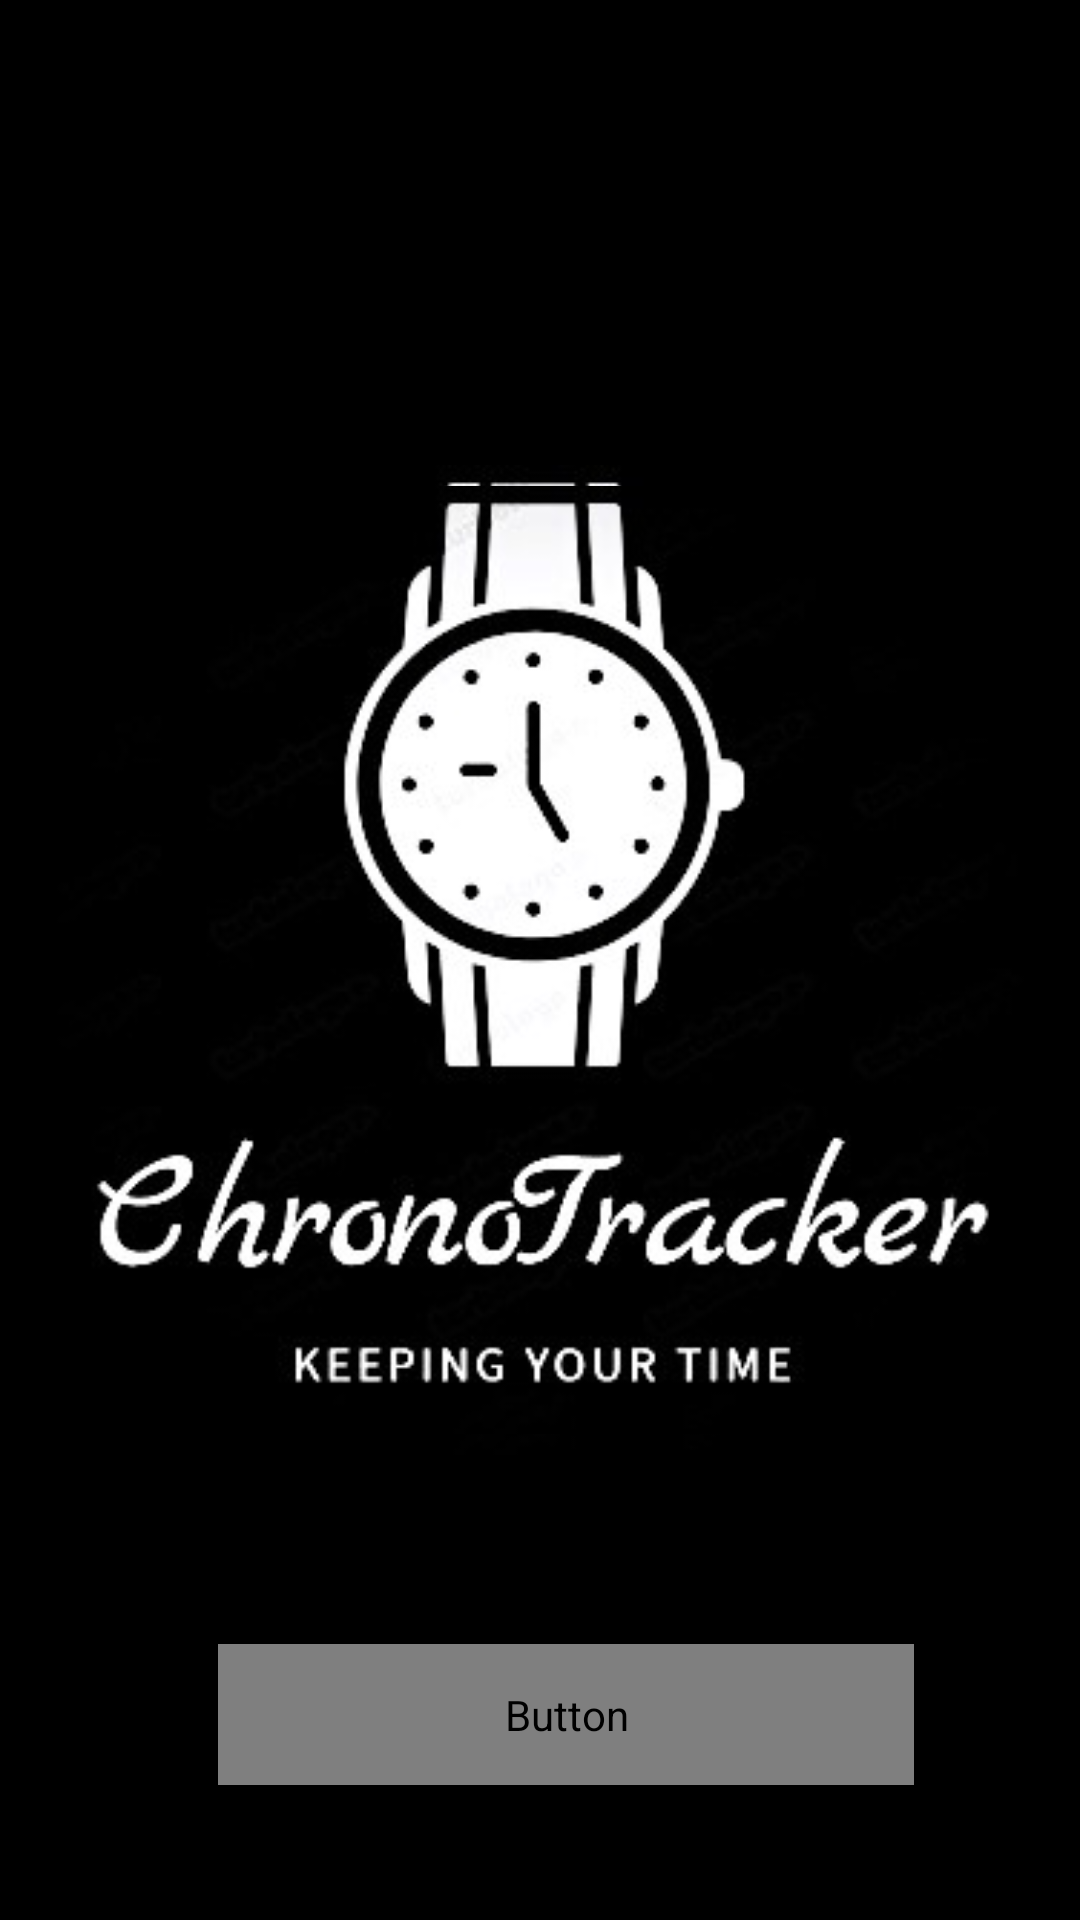

The Android layout XML behind this screen, and the referenced resources:
<!-- AndroidManifest.xml: application theme Theme.ChronoTracker -->
<!-- res/layout/activity_main.xml -->
<?xml version="1.0" encoding="utf-8"?>
<androidx.constraintlayout.widget.ConstraintLayout xmlns:android="http://schemas.android.com/apk/res/android"
    xmlns:app="http://schemas.android.com/apk/res-auto"
    xmlns:tools="http://schemas.android.com/tools"
    android:layout_width="match_parent"
    android:layout_height="match_parent"
    android:background="#000000"
    tools:context=".MainActivity">


    <LinearLayout
        android:layout_width="match_parent"
        android:layout_height="match_parent"
        android:orientation="vertical"
        android:gravity="center"
        android:layout_above="@id/btnNext">

        <ImageView
            android:id="@+id/logo"
            android:layout_width="wrap_content"
            android:layout_height="wrap_content"
            android:background="@drawable/logo"
            android:contentDescription="Logo"
            android:src="@drawable/logo" />

    </LinearLayout>

    <Button
        android:id="@+id/btnNext"
        android:layout_width="232dp"
        android:layout_height="47dp"
        android:layout_marginStart="98dp"
        android:layout_marginEnd="81dp"
        android:layout_marginBottom="45dp"
        android:background="@drawable/button_background"
        android:fontFamily="@font/righteous"
        android:text="GET STARTED"
        android:textSize="16sp"
        app:layout_constraintBottom_toBottomOf="parent"
        app:layout_constraintEnd_toEndOf="parent"
        app:layout_constraintStart_toStartOf="parent" />
</androidx.constraintlayout.widget.ConstraintLayout>
<!-- resources referenced by this layout -->
<resources>
  <!-- drawable logo: jpeg bitmap (drawable, 22089 bytes) -->
  <style name="Theme.ChronoTracker" parent="Base.Theme.ChronoTracker" />
  <style name="Base.Theme.ChronoTracker" parent="Theme.AppCompat.Light.NoActionBar">
          
          
      </style>
</resources>
